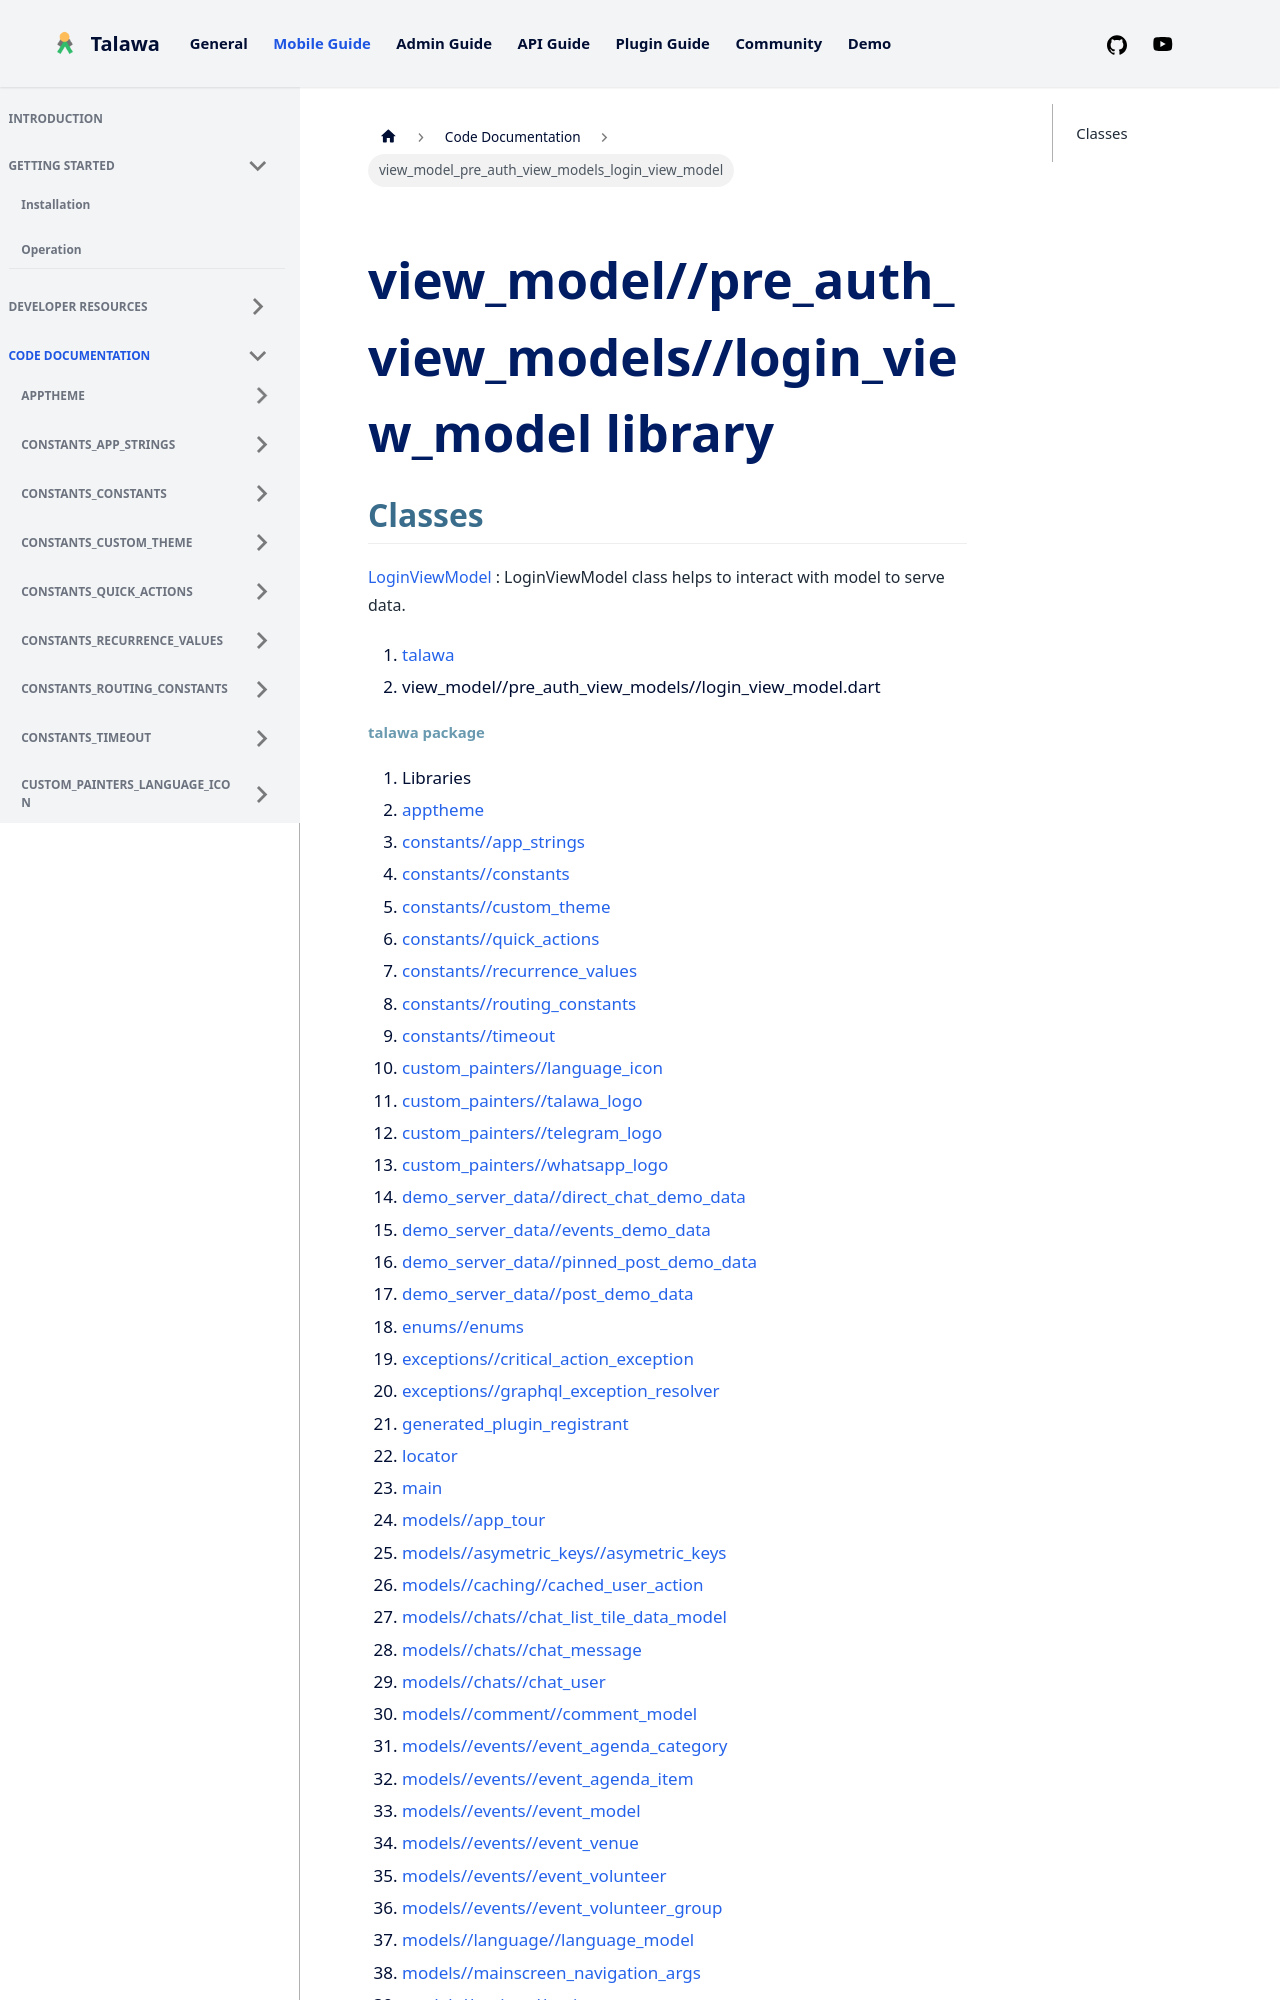

repository: PalisadoesFoundation/talawa · page: docs/auto-docs/view_model_pre_auth_view_models_login_view_model/index.html · generator: docusaurus

---
title: "view_model_pre_auth_view_models_login_view_model"
---


<div>

# view_model//pre_auth_view_models//login_view_model library

</div>


## Classes

[LoginViewModel](../view_model_pre_auth_view_models_login_view_model/LoginViewModel-class.md)
:   LoginViewModel class helps to interact with model to serve data.







1.  [talawa](../index.md)
2.  view_model//pre_auth_view_models//login_view_model.dart
